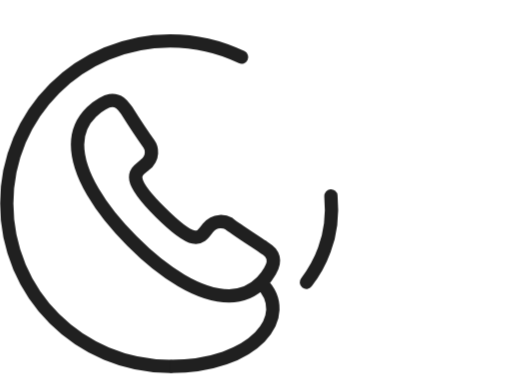
t = 0.00 s
t = 0.18 s: frame unchanged from t = 0.00 s, image omitted
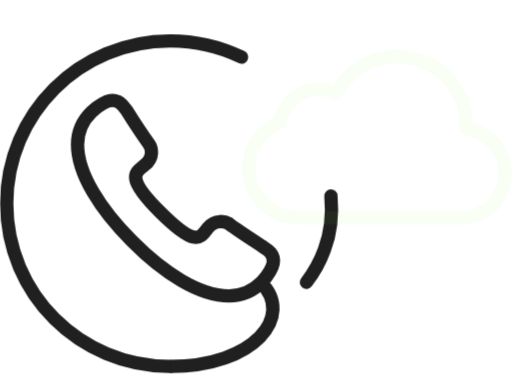
t = 0.31 s
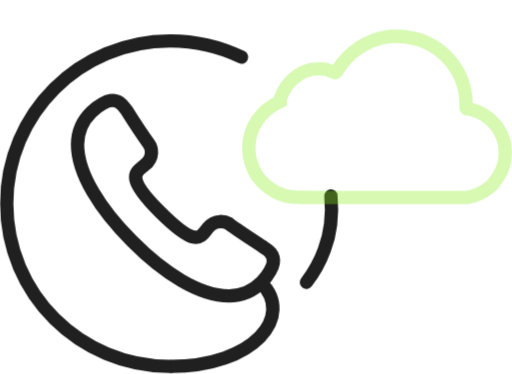
t = 0.46 s
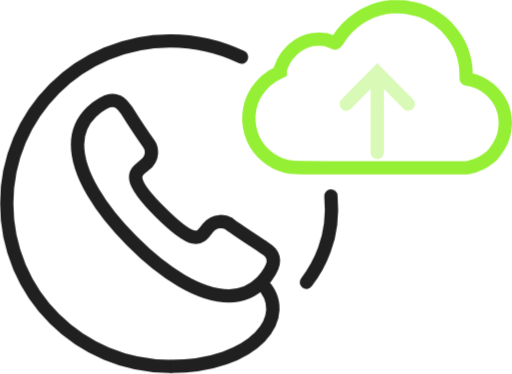
t = 0.63 s
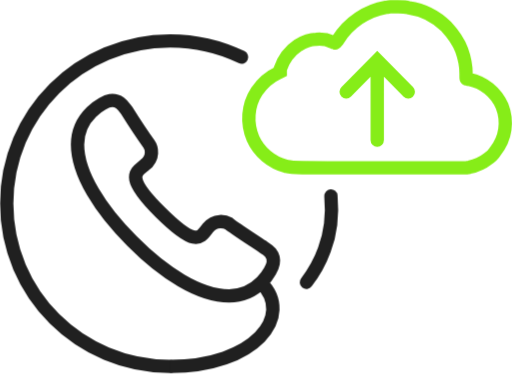
t = 0.80 s

The animated SVG that drew these frames (rendered in a browser with its animation timeline set to each time). Animation: 8 CSS @keyframes rules; one cycle of 0.80 s.

<svg xmlns="http://www.w3.org/2000/svg" fill="none" viewBox="0 0 115 84" id="el_iQzUyNonr"><style>@-webkit-keyframes kf_el_1MAh_nvrct_an_1tX-IndLX{29.17%{-webkit-transform: translate(84.69246292114258px, 37.69500184059143px) translate(-84.69246292114258px, -37.69500184059143px) translate(0px, 12px);transform: translate(84.69246292114258px, 37.69500184059143px) translate(-84.69246292114258px, -37.69500184059143px) translate(0px, 12px);}75%{-webkit-transform: translate(84.69246292114258px, 37.69500184059143px) translate(-84.69246292114258px, -37.69500184059143px) translate(0px, 0px);transform: translate(84.69246292114258px, 37.69500184059143px) translate(-84.69246292114258px, -37.69500184059143px) translate(0px, 0px);}0%{-webkit-transform: translate(84.69246292114258px, 37.69500184059143px) translate(-84.69246292114258px, -37.69500184059143px) translate(0px, 12px);transform: translate(84.69246292114258px, 37.69500184059143px) translate(-84.69246292114258px, -37.69500184059143px) translate(0px, 12px);}100%{-webkit-transform: translate(84.69246292114258px, 37.69500184059143px) translate(-84.69246292114258px, -37.69500184059143px) translate(0px, 0px);transform: translate(84.69246292114258px, 37.69500184059143px) translate(-84.69246292114258px, -37.69500184059143px) translate(0px, 0px);}}@keyframes kf_el_1MAh_nvrct_an_1tX-IndLX{29.17%{-webkit-transform: translate(84.69246292114258px, 37.69500184059143px) translate(-84.69246292114258px, -37.69500184059143px) translate(0px, 12px);transform: translate(84.69246292114258px, 37.69500184059143px) translate(-84.69246292114258px, -37.69500184059143px) translate(0px, 12px);}75%{-webkit-transform: translate(84.69246292114258px, 37.69500184059143px) translate(-84.69246292114258px, -37.69500184059143px) translate(0px, 0px);transform: translate(84.69246292114258px, 37.69500184059143px) translate(-84.69246292114258px, -37.69500184059143px) translate(0px, 0px);}0%{-webkit-transform: translate(84.69246292114258px, 37.69500184059143px) translate(-84.69246292114258px, -37.69500184059143px) translate(0px, 12px);transform: translate(84.69246292114258px, 37.69500184059143px) translate(-84.69246292114258px, -37.69500184059143px) translate(0px, 12px);}100%{-webkit-transform: translate(84.69246292114258px, 37.69500184059143px) translate(-84.69246292114258px, -37.69500184059143px) translate(0px, 0px);transform: translate(84.69246292114258px, 37.69500184059143px) translate(-84.69246292114258px, -37.69500184059143px) translate(0px, 0px);}}@-webkit-keyframes kf_el_1MAh_nvrct_an_l0T5HFvkL{29.17%{opacity: 0;}83.33%{opacity: 1;}0%{opacity: 0;}100%{opacity: 1;}}@keyframes kf_el_1MAh_nvrct_an_l0T5HFvkL{29.17%{opacity: 0;}83.33%{opacity: 1;}0%{opacity: 0;}100%{opacity: 1;}}@-webkit-keyframes kf_el_9W3SwvWzC0_an_roPELHKSG{66.67%{opacity: 0;}91.67%{opacity: 1;}0%{opacity: 0;}100%{opacity: 1;}}@keyframes kf_el_9W3SwvWzC0_an_roPELHKSG{66.67%{opacity: 0;}91.67%{opacity: 1;}0%{opacity: 0;}100%{opacity: 1;}}@-webkit-keyframes kf_el_9W3SwvWzC0_an_i1UaP5mN4{66.67%{-webkit-transform: translate(84.72899627685547px, 31.47999858856201px) translate(-84.72899627685547px, -31.47999858856201px) translate(0px, 4px);transform: translate(84.72899627685547px, 31.47999858856201px) translate(-84.72899627685547px, -31.47999858856201px) translate(0px, 4px);}91.67%{-webkit-transform: translate(84.72899627685547px, 31.47999858856201px) translate(-84.72899627685547px, -31.47999858856201px) translate(0px, 0px);transform: translate(84.72899627685547px, 31.47999858856201px) translate(-84.72899627685547px, -31.47999858856201px) translate(0px, 0px);}0%{-webkit-transform: translate(84.72899627685547px, 31.47999858856201px) translate(-84.72899627685547px, -31.47999858856201px) translate(0px, 4px);transform: translate(84.72899627685547px, 31.47999858856201px) translate(-84.72899627685547px, -31.47999858856201px) translate(0px, 4px);}100%{-webkit-transform: translate(84.72899627685547px, 31.47999858856201px) translate(-84.72899627685547px, -31.47999858856201px) translate(0px, 0px);transform: translate(84.72899627685547px, 31.47999858856201px) translate(-84.72899627685547px, -31.47999858856201px) translate(0px, 0px);}}@keyframes kf_el_9W3SwvWzC0_an_i1UaP5mN4{66.67%{-webkit-transform: translate(84.72899627685547px, 31.47999858856201px) translate(-84.72899627685547px, -31.47999858856201px) translate(0px, 4px);transform: translate(84.72899627685547px, 31.47999858856201px) translate(-84.72899627685547px, -31.47999858856201px) translate(0px, 4px);}91.67%{-webkit-transform: translate(84.72899627685547px, 31.47999858856201px) translate(-84.72899627685547px, -31.47999858856201px) translate(0px, 0px);transform: translate(84.72899627685547px, 31.47999858856201px) translate(-84.72899627685547px, -31.47999858856201px) translate(0px, 0px);}0%{-webkit-transform: translate(84.72899627685547px, 31.47999858856201px) translate(-84.72899627685547px, -31.47999858856201px) translate(0px, 4px);transform: translate(84.72899627685547px, 31.47999858856201px) translate(-84.72899627685547px, -31.47999858856201px) translate(0px, 4px);}100%{-webkit-transform: translate(84.72899627685547px, 31.47999858856201px) translate(-84.72899627685547px, -31.47999858856201px) translate(0px, 0px);transform: translate(84.72899627685547px, 31.47999858856201px) translate(-84.72899627685547px, -31.47999858856201px) translate(0px, 0px);}}#el_iQzUyNonr *{-webkit-animation-duration: 0.8s;animation-duration: 0.8s;-webkit-animation-iteration-count: 1;animation-iteration-count: 1;-webkit-animation-timing-function: cubic-bezier(0, 0, 1, 1);animation-timing-function: cubic-bezier(0, 0, 1, 1);}#el_9W3SwvWzC0{stroke: #86ED18;stroke-width: 3;-webkit-animation-fill-mode: forwards;animation-fill-mode: forwards;-webkit-animation-name: kf_el_9W3SwvWzC0_an_roPELHKSG;animation-name: kf_el_9W3SwvWzC0_an_roPELHKSG;-webkit-animation-timing-function: cubic-bezier(0.42, 0, 1, 1);animation-timing-function: cubic-bezier(0.42, 0, 1, 1);}#el_N0MzWAG6yO{stroke: #202020;stroke-width: 3;}#el_7J6UdYzumt{stroke: #202020;stroke-width: 3;}#el_1MAh_nvrct{stroke: #86ED18;stroke-width: 3;-webkit-animation-fill-mode: forwards;animation-fill-mode: forwards;-webkit-animation-name: kf_el_1MAh_nvrct_an_l0T5HFvkL;animation-name: kf_el_1MAh_nvrct_an_l0T5HFvkL;-webkit-animation-timing-function: cubic-bezier(0.42, 0, 1, 1);animation-timing-function: cubic-bezier(0.42, 0, 1, 1);fill: rgba(255, 255, 255, 0);}#el_9W3SwvWzC0_an_i1UaP5mN4{-webkit-animation-fill-mode: forwards;animation-fill-mode: forwards;-webkit-animation-name: kf_el_9W3SwvWzC0_an_i1UaP5mN4;animation-name: kf_el_9W3SwvWzC0_an_i1UaP5mN4;-webkit-animation-timing-function: cubic-bezier(0.42, 0, 1, 1);animation-timing-function: cubic-bezier(0.42, 0, 1, 1);}#el_1MAh_nvrct_an_1tX-IndLX{-webkit-animation-fill-mode: forwards;animation-fill-mode: forwards;-webkit-animation-name: kf_el_1MAh_nvrct_an_1tX-IndLX;animation-name: kf_el_1MAh_nvrct_an_1tX-IndLX;-webkit-animation-timing-function: cubic-bezier(0.42, 0, 1, 1);animation-timing-function: cubic-bezier(0.42, 0, 1, 1);}</style>
    <g id="el_9W3SwvWzC0_an_i1UaP5mN4" data-animator-group="true" data-animator-type="0"><path stroke-linecap="round" stroke-miterlimit="10" d="M84.728 31.48V13.569M77.753 20.636l6.976-7.068 6.976 7.068" id="el_9W3SwvWzC0"/></g>
    <path stroke-linecap="round" stroke-miterlimit="10" d="M74.326 44.032c.367 4.021 0 8.164-1.47 12.064a26.635 26.635 0 0 1-4.038 7.31M38.22 82.294c-20.316 0-36.716-16.328-36.716-36.556 0-20.228 16.4-36.557 36.717-36.557 5.752 0 11.26 1.34 16.033 3.656" id="el_N0MzWAG6yO"/>
    <path stroke-miterlimit="10" d="M38.22 82.294c18.971 0 27.906-11.332 20.44-18.765M59.15 55.486c.979.61 2.57 1.584 2.203 3.656-.245 1.462-3.305 7.311-9.914 7.311s-14.687-5.118-21.785-12.307c-7.099-7.068-12.24-15.11-12.24-21.69 0-6.58 5.875-9.627 7.344-9.87 2.08-.244 2.938 1.218 3.672 2.193.612.975 4.406 6.702 5.018 7.555.612.853 1.224 3.046-.98 4.752-2.08 1.706-4.405 2.681 3.55 10.602 8.078 8.042 8.934 5.727 10.648 3.533 1.713-2.071 3.916-1.462 4.773-.975.98.853 6.854 4.63 7.71 5.24z" id="el_7J6UdYzumt"/>
    <g id="el_1MAh_nvrct_an_1tX-IndLX" data-animator-group="true" data-animator-type="0"><path stroke-miterlimit="10" d="M87.666 1.504c-.123 0-.49.122-.98.122-4.283.731-8.322 3.412-10.77 7.311-.367.488-.49.731-.611.731 0 0-.245-.122-.613-.243a7.317 7.317 0 0 0-3.671-.61c-1.469 0-2.693.488-4.039 1.34-1.836 1.22-3.304 3.169-4.039 5.362v.61l-.49.243c-1.835.853-3.549 2.316-4.773 4.143-2.08 3.169-2.325 7.19-.856 10.602 1.346 3.046 4.161 5.361 7.343 6.214 1.469.366 0 .366 21.296.366H104.8l.612-.122c1.591-.365 2.815-.853 4.039-1.828.612-.365 1.469-1.218 1.836-1.828 2.325-2.924 2.815-6.702 1.468-10.114-1.346-3.046-4.161-5.361-7.343-5.97-.245 0-.612-.122-.612-.122-.122 0-.122-.122-.122-1.219 0-1.95-.367-3.534-.979-5.24-.735-1.95-1.959-3.655-3.427-5.24-2.326-2.315-5.018-3.777-8.445-4.264-.857-.244-1.346-.244-2.448-.244h-1.713z" id="el_1MAh_nvrct"/></g>
</svg>